Image classification data set "dataset_fruits360" (TeleMidia/deep-jpeg-mpeg-decoder on GitHub). Class labels (22): apple Braeburn, apple Crimson Snow, apple Granny Smith, apple Pink Lady, apple red 1, apple red 2, apple red 3, apple red yellow 1, apple red yellow 2, apricot, maracuja, orange, papaya, pear red, pear Williams, rambutan, strawberry, strawberry wedge, tomato 1, tomato 4, tomato cherry red, walnut.

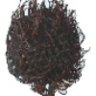
Label: rambutan

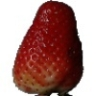
Label: strawberry

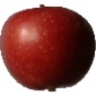
Label: apple Braeburn

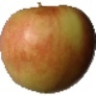
Label: apple red 2

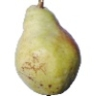
Label: pear Williams

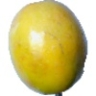
Label: maracuja
